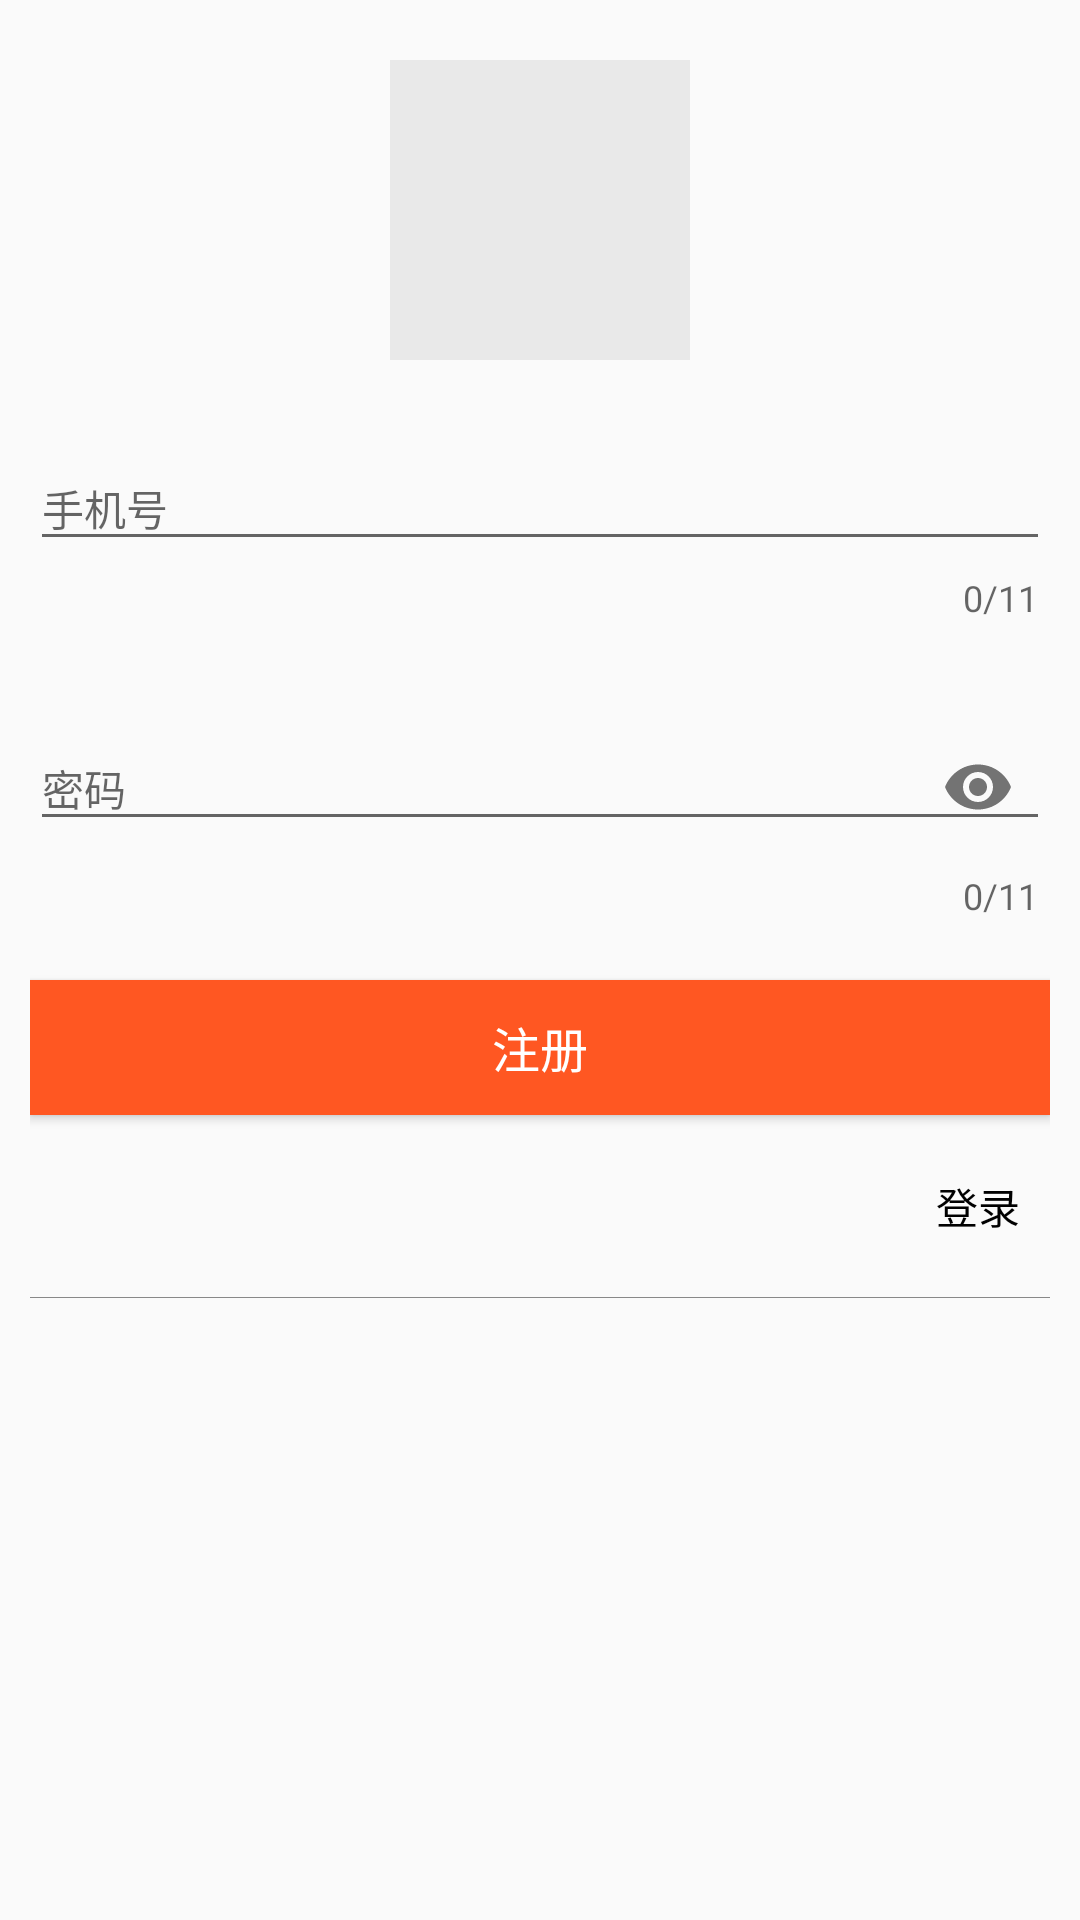

This screen was rendered from an Android layout file. Write that file and the resources it references.
<!-- AndroidManifest.xml: application theme AppTheme -->
<!-- res/layout/activity_register.xml -->
<?xml version="1.0" encoding="utf-8"?>
<layout>

    <data>

        <variable
            name="contr"
            type="com.aib.view.activity.RegisterActivity" />
    </data>

    <LinearLayout xmlns:android="http://schemas.android.com/apk/res/android"
        xmlns:app="http://schemas.android.com/apk/res-auto"
        xmlns:tools="http://schemas.android.com/tools"
        android:layout_width="match_parent"
        android:layout_height="match_parent"
        android:orientation="vertical"
        tools:context="com.aib.view.activity.RegisterActivity">

        <android.support.v7.widget.Toolbar
            android:id="@+id/tb"
            style="@style/toolbar_style"
            app:title="注册" />

        <android.support.v4.widget.NestedScrollView
            android:layout_width="match_parent"
            android:layout_height="match_parent"
            android:fillViewport="true">

            <LinearLayout
                android:layout_width="match_parent"
                android:layout_height="match_parent"
                android:orientation="vertical"
                android:paddingLeft="10dp"
                android:paddingRight="10dp">

                <ImageView
                    android:layout_width="100dp"
                    android:layout_height="100dp"
                    android:layout_gravity="center"
                    android:layout_marginTop="20dp"
                    android:background="#1000" />

                <android.support.design.widget.TextInputLayout
                    android:id="@+id/et_account_layout"
                    android:layout_width="match_parent"
                    android:layout_height="wrap_content"
                    android:layout_marginTop="20dp"
                    android:layout_marginBottom="10dp"
                    app:counterEnabled="true"
                    app:counterMaxLength="11"
                    app:errorEnabled="true">

                    <android.support.design.widget.TextInputEditText
                        android:id="@+id/et_phone"
                        android:layout_width="match_parent"
                        android:layout_height="wrap_content"
                        android:hint="手机号"
                        android:inputType="number"
                        android:maxLength="11"
                        android:onTextChanged="@{contr::onAccountEditTextChange}"
                        android:textSize="14sp" />
                </android.support.design.widget.TextInputLayout>

                <android.support.design.widget.TextInputLayout
                    android:layout_width="match_parent"
                    android:layout_height="wrap_content"
                    android:layout_marginTop="10dp"
                    android:layout_marginBottom="10dp"
                    app:counterEnabled="true"
                    app:counterMaxLength="11"
                    app:passwordToggleEnabled="true">

                    <android.support.design.widget.TextInputEditText
                        android:id="@+id/et_pwd"
                        android:layout_width="match_parent"
                        android:layout_height="wrap_content"
                        android:hint="密码"
                        android:inputType="numberPassword"
                        android:maxLength="11"
                        android:textSize="14sp" />
                </android.support.design.widget.TextInputLayout>

                <Button
                    android:id="@+id/btn_register"
                    android:layout_width="match_parent"
                    android:layout_height="@dimen/btnHeight"
                    android:layout_marginTop="10dp"
                    android:layout_marginBottom="10dp"
                    android:background="@color/colorPrimary"
                    android:text="注册"
                    android:textColor="@android:color/white"
                    android:textSize="16sp" />

                <TextView
                    android:id="@+id/tv_login"
                    android:layout_width="wrap_content"
                    android:layout_height="wrap_content"
                    android:layout_gravity="right"
                    android:padding="10dp"
                    android:text="登录"
                    android:textColor="@android:color/black"
                    android:textSize="14sp" />

                <View
                    android:layout_width="match_parent"
                    android:layout_height="0.1dp"
                    android:layout_marginTop="10dp"
                    android:background="@color/color_888888" />
            </LinearLayout>
        </android.support.v4.widget.NestedScrollView>
    </LinearLayout>
</layout>
<!-- resources referenced by this layout -->
<resources>
  <color name="colorPrimary">#FF5722</color>
  <color name="color_888888">#888888</color>
  <dimen name="btnHeight">45dp</dimen>
  <style name="AppTheme" parent="Theme.AppCompat.Light.DarkActionBar">
          <item name="colorPrimary">@color/colorPrimary</item>
          <item name="colorPrimaryDark">@color/colorPrimaryDark</item>
          <item name="colorAccent">@color/colorAccent</item>
          <item name="windowActionBar">false</item>
          <item name="windowNoTitle">true</item>
      </style>
  <color name="colorPrimaryDark">#F45421</color>
  <color name="colorAccent">#FF4081</color>
</resources>
